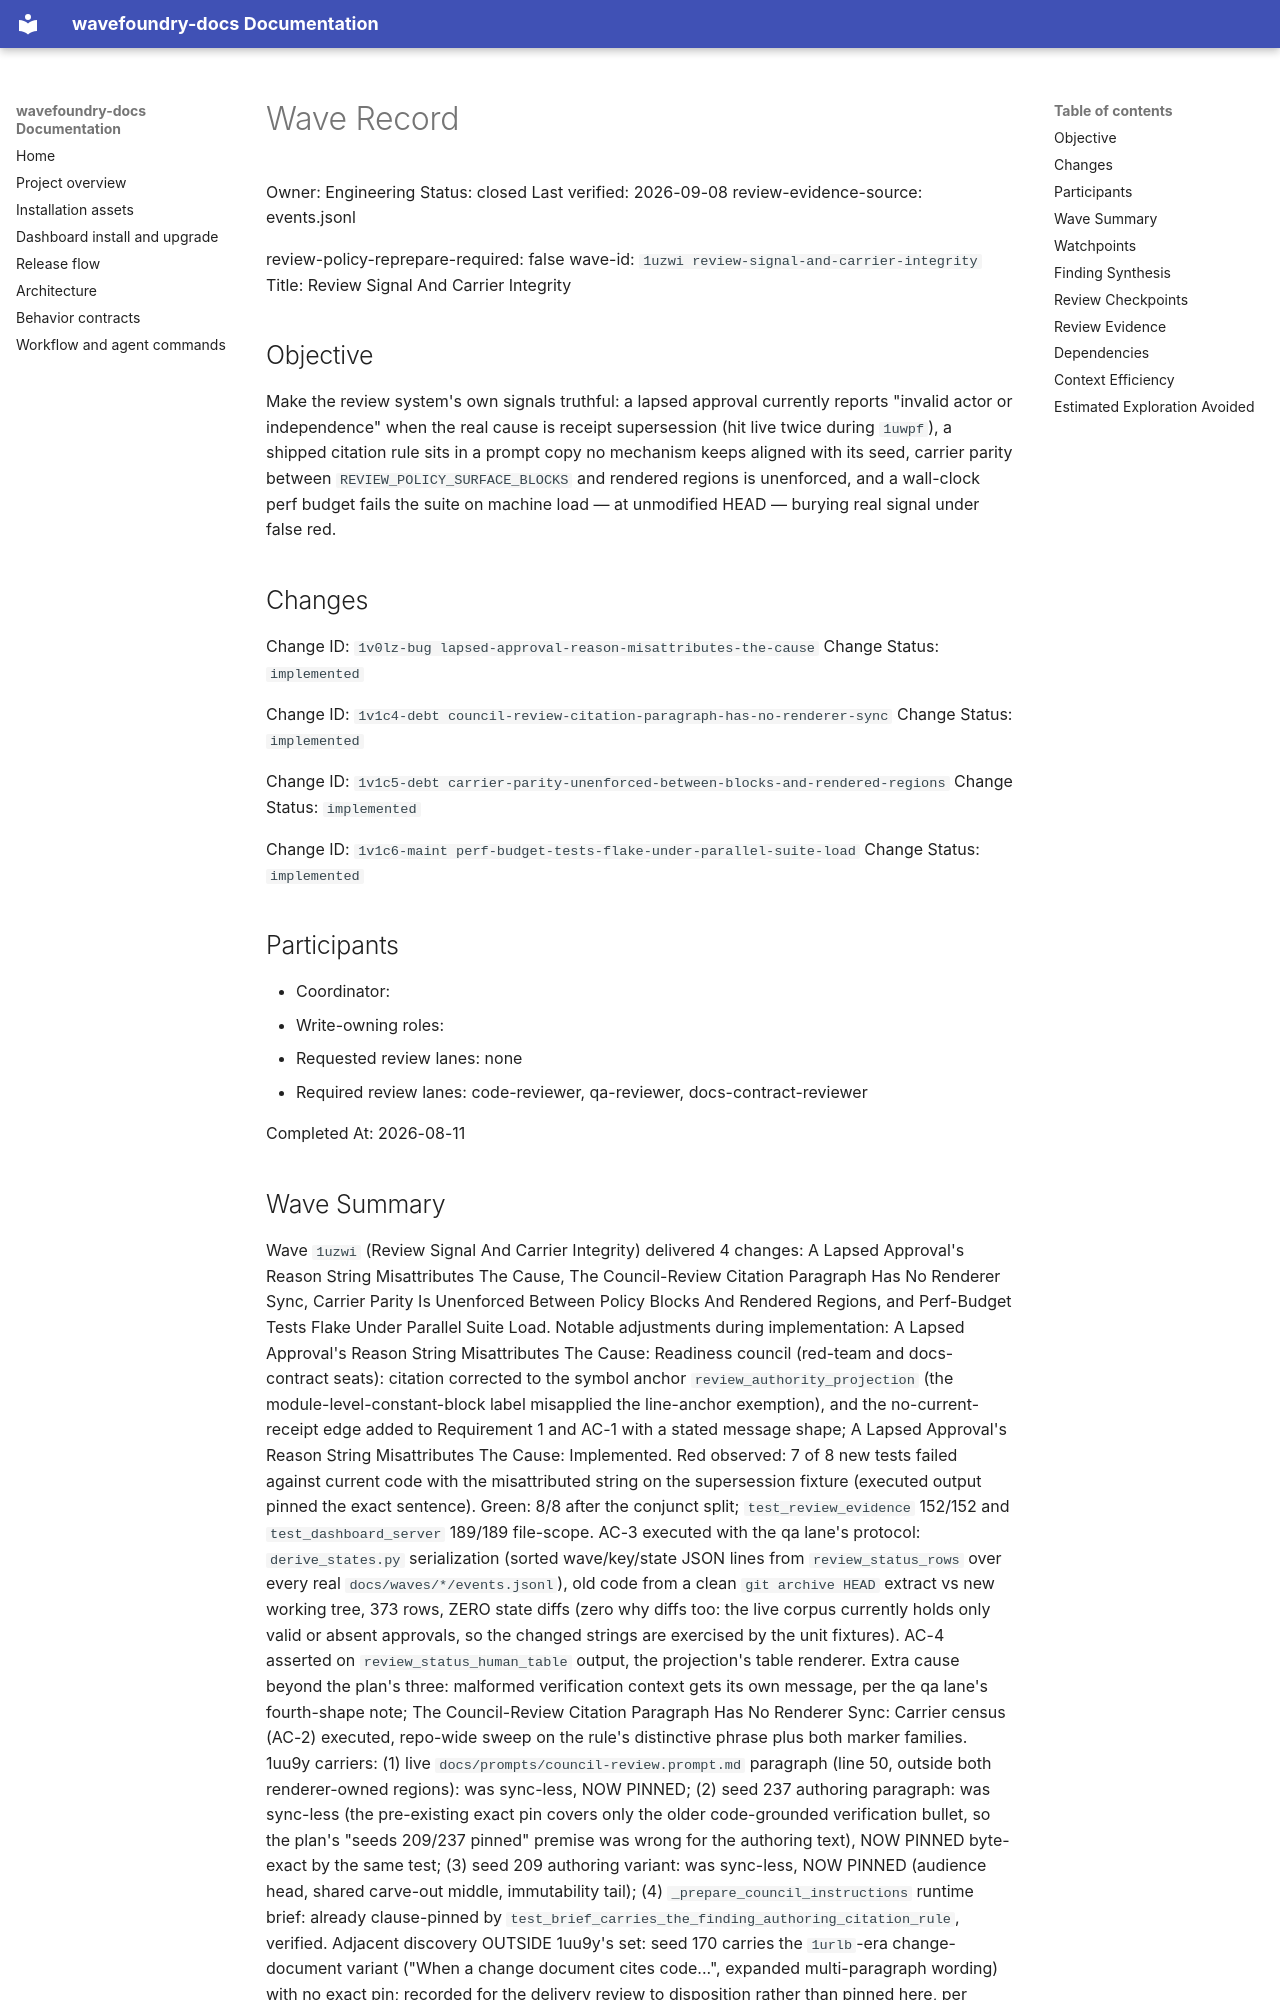

repository: coryhacking/wavefoundry · page: waves/1uzwi review-signal-and-carrier-integrity/wave/index.html · generator: mkdocs

# Wave Record

Owner: Engineering
Status: closed
Last verified: 2026-09-08
review-evidence-source: events.jsonl

review-policy-reprepare-required: false
wave-id: `1uzwi review-signal-and-carrier-integrity`
Title: Review Signal And Carrier Integrity

## Objective

Make the review system's own signals truthful: a lapsed approval currently reports "invalid actor or independence" when the real cause is receipt supersession (hit live twice during `1uwpf`), a shipped citation rule sits in a prompt copy no mechanism keeps aligned with its seed, carrier parity between `REVIEW_POLICY_SURFACE_BLOCKS` and rendered regions is unenforced, and a wall-clock perf budget fails the suite on machine load — at unmodified HEAD — burying real signal under false red.

## Changes

Change ID: `1v0lz-bug lapsed-approval-reason-misattributes-the-cause`
Change Status: `implemented`

Change ID: `1v1c4-debt council-review-citation-paragraph-has-no-renderer-sync`
Change Status: `implemented`

Change ID: `1v1c5-debt carrier-parity-unenforced-between-blocks-and-rendered-regions`
Change Status: `implemented`

Change ID: `1v1c6-maint perf-budget-tests-flake-under-parallel-suite-load`
Change Status: `implemented`

## Participants

- Coordinator: <wave coordinator>
- Write-owning roles: <roles selected during Prepare wave>
- Requested review lanes: none
- Required review lanes: code-reviewer, qa-reviewer, docs-contract-reviewer

Completed At: 2026-08-11
